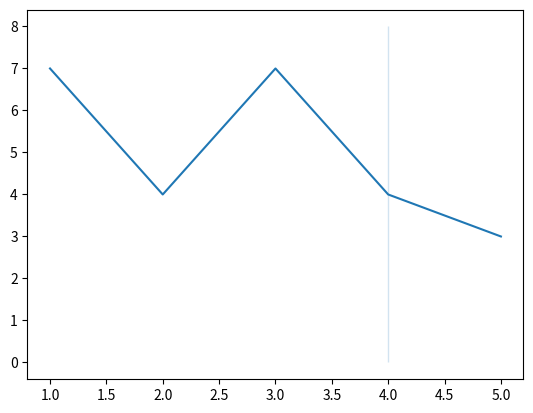

Source code (Python):
import matplotlib.pyplot as m
import seaborn as s

x = [1,2,3,4,4,5]
y = [7,4,7,8,0,3]


s.lineplot(x=x,y=y)
m.show()
